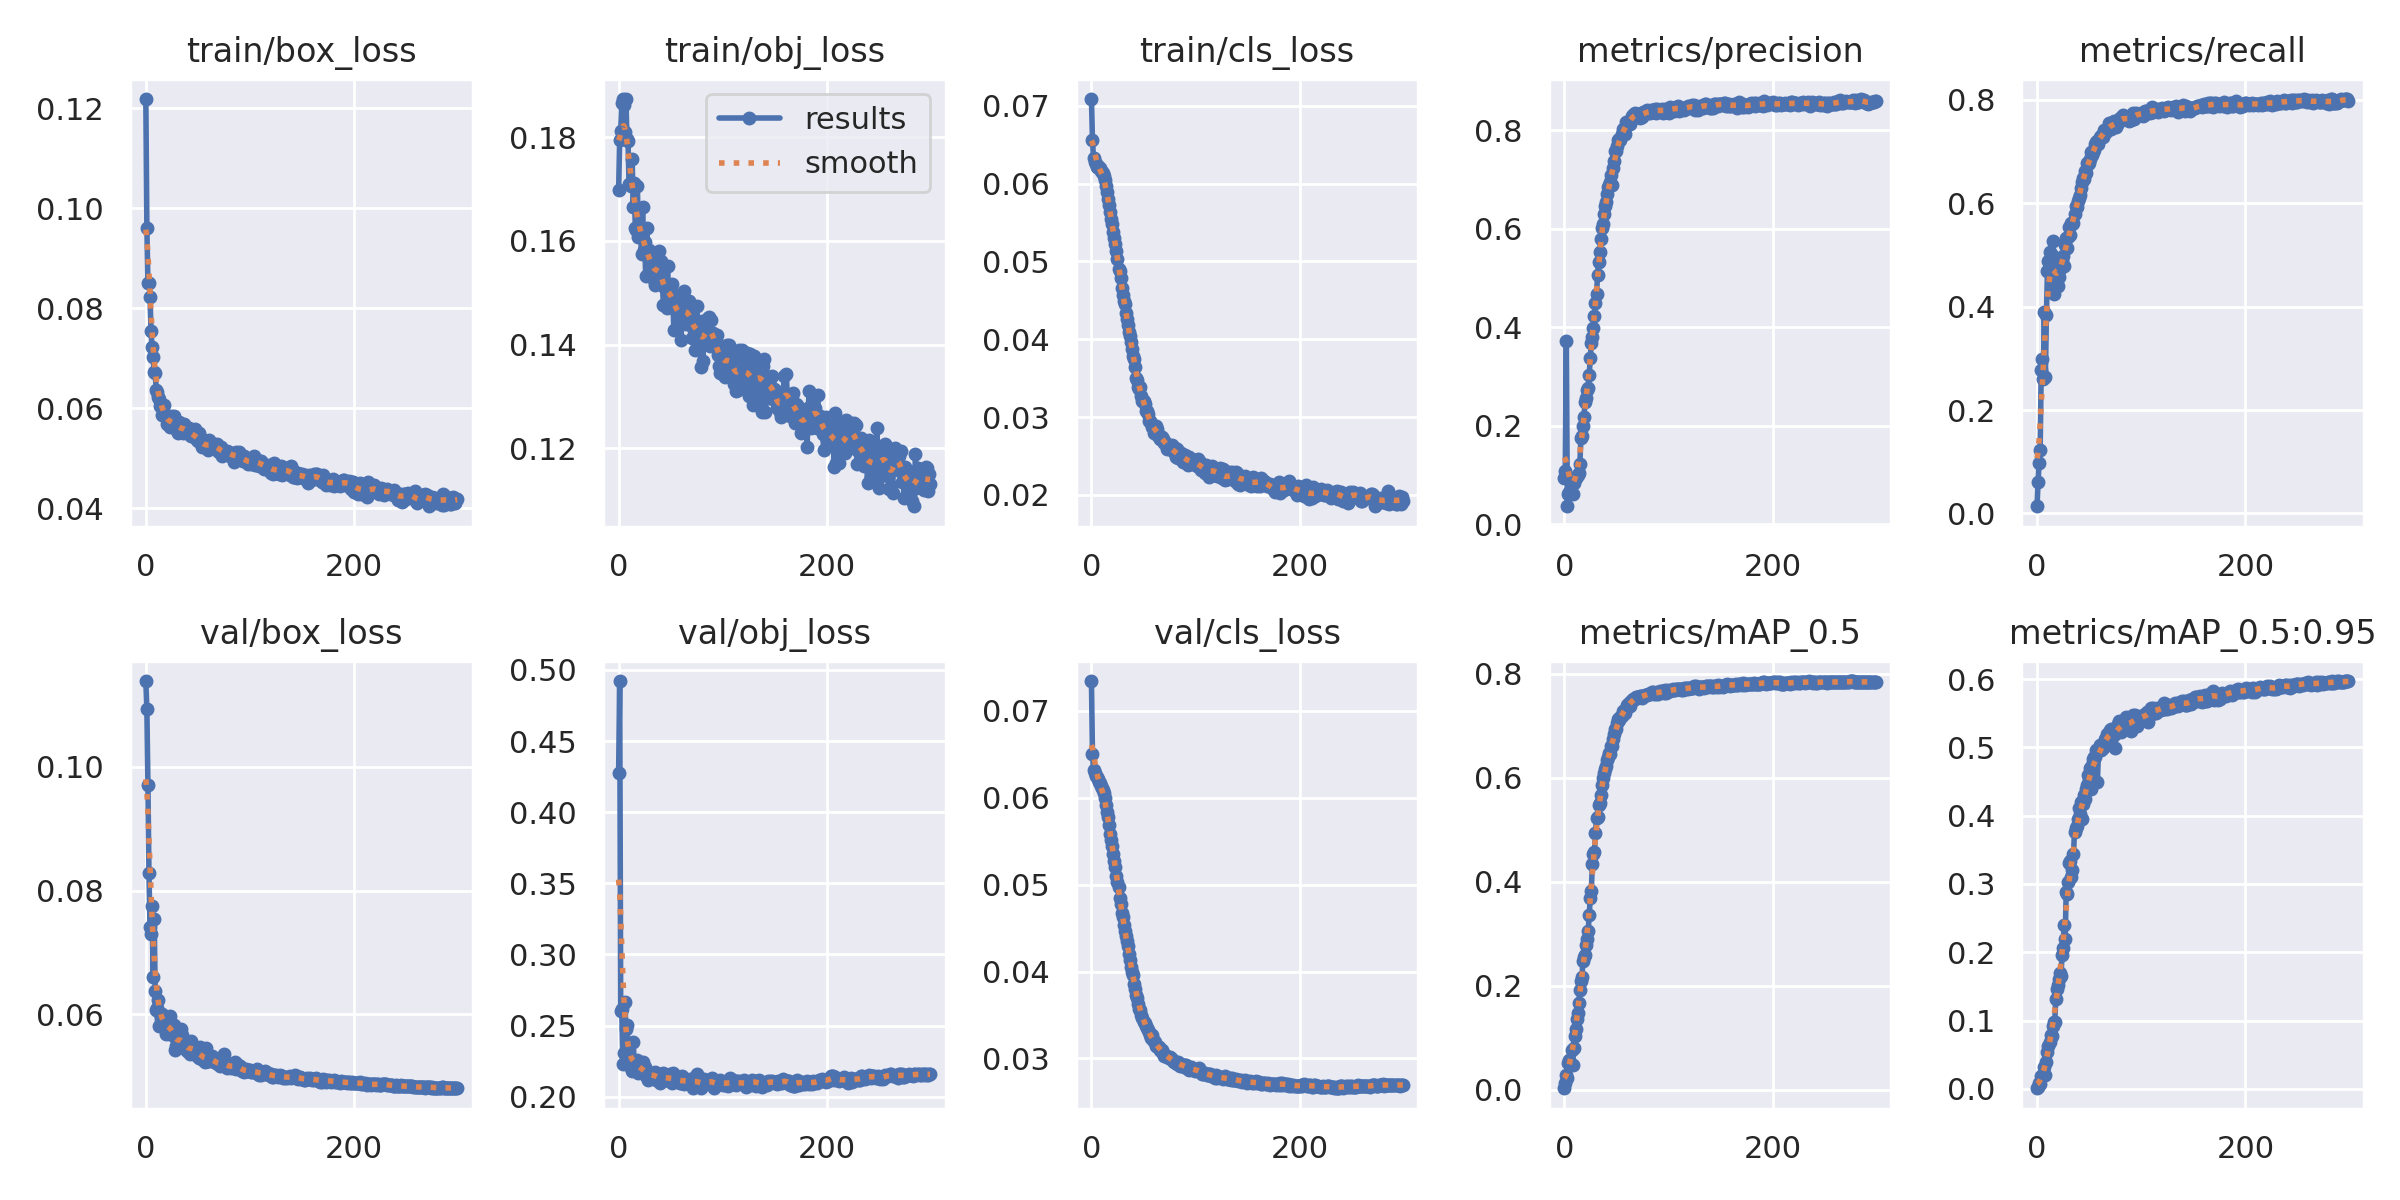

Data behind this chart, as committed beside it:
epoch, train/box_loss, train/obj_loss, train/cls_loss, metrics/precision, metrics/recall, metrics/mAP_0.5, metrics/mAP_0.5:0.95, val/box_loss, val/obj_loss, val/cls_loss, x/lr0, x/lr1, x/lr2
0, 0.1218, 0.1698, 0.07088, 0.09331, 0.01398, 0.003304, 0.0008114, 0.1139, 0.4273, 0.07343, 0.0793, 0.0023, 0.0023
1, 0.09605, 0.1794, 0.06559, 0.108, 0.06089, 0.01316, 0.003314, 0.1093, 0.4922, 0.06509, 0.05768, 0.004685, 0.004685
2, 0.08511, 0.1812, 0.06324, 0.3711, 0.09847, 0.02956, 0.008706, 0.09715, 0.2601, 0.06316, 0.03605, 0.007053, 0.007053
3, 0.08514, 0.1865, 0.06283, 0.03629, 0.1226, 0.02355, 0.007112, 0.08291, 0.2615, 0.06287, 0.01441, 0.009406, 0.009406
4, 0.08217, 0.1873, 0.06255, 0.06062, 0.2767, 0.05158, 0.01912, 0.07412, 0.223, 0.06246, 0.009868, 0.009868, 0.009868
5, 0.07537, 0.1861, 0.0622, 0.06526, 0.2984, 0.05674, 0.01866, 0.07295, 0.2307, 0.06233, 0.009868, 0.009868, 0.009868
6, 0.07233, 0.1809, 0.06227, 0.06287, 0.2599, 0.05026, 0.01974, 0.07751, 0.2667, 0.06215, 0.009835, 0.009835, 0.009835
7, 0.07026, 0.1873, 0.06195, 0.08146, 0.3888, 0.07633, 0.03145, 0.06606, 0.2474, 0.06185, 0.009802, 0.009802, 0.009802
8, 0.06721, 0.1795, 0.06202, 0.06182, 0.2635, 0.04879, 0.01992, 0.07542, 0.2506, 0.0617, 0.009769, 0.009769, 0.009769
9, 0.06707, 0.1793, 0.06157, 0.08408, 0.3829, 0.08149, 0.03998, 0.06371, 0.2324, 0.06139, 0.009736, 0.009736, 0.009736
10, 0.06365, 0.1709, 0.06151, 0.09221, 0.4687, 0.1036, 0.05412, 0.06062, 0.2223, 0.06114, 0.009703, 0.009703, 0.009703
11, 0.06327, 0.1708, 0.06139, 0.09387, 0.4884, 0.1178, 0.06198, 0.06099, 0.2218, 0.06091, 0.00967, 0.00967, 0.00967
12, 0.06228, 0.1706, 0.06095, 0.09759, 0.5065, 0.1357, 0.06852, 0.06231, 0.2206, 0.06052, 0.009637, 0.009637, 0.009637
13, 0.06177, 0.1758, 0.06047, 0.1004, 0.4783, 0.1488, 0.07863, 0.05807, 0.2179, 0.05997, 0.009604, 0.009604, 0.009604
14, 0.06054, 0.1666, 0.05973, 0.1041, 0.5008, 0.1675, 0.07736, 0.06, 0.2386, 0.05921, 0.009571, 0.009571, 0.009571
15, 0.06058, 0.1711, 0.05888, 0.1216, 0.5261, 0.1917, 0.09233, 0.05915, 0.2237, 0.0584, 0.009538, 0.009538, 0.009538
16, 0.05868, 0.1625, 0.05805, 0.1744, 0.4254, 0.21, 0.09808, 0.05999, 0.225, 0.05778, 0.009505, 0.009505, 0.009505
17, 0.0607, 0.1621, 0.05721, 0.179, 0.4398, 0.2176, 0.09747, 0.05956, 0.224, 0.05686, 0.009472, 0.009472, 0.009472
18, 0.05851, 0.1706, 0.05638, 0.1989, 0.4689, 0.2473, 0.1322, 0.05776, 0.226, 0.05583, 0.009439, 0.009439, 0.009439
19, 0.0583, 0.1607, 0.05546, 0.2181, 0.4691, 0.2551, 0.1457, 0.05674, 0.2169, 0.0551, 0.009406, 0.009406, 0.009406
20, 0.05677, 0.1619, 0.05476, 0.2488, 0.4399, 0.2597, 0.1526, 0.05709, 0.2193, 0.0544, 0.009373, 0.009373, 0.009373
21, 0.05713, 0.1624, 0.05383, 0.2556, 0.4582, 0.2796, 0.1604, 0.05862, 0.2177, 0.05353, 0.00934, 0.00934, 0.00934
22, 0.05759, 0.1574, 0.05297, 0.273, 0.4731, 0.2906, 0.1689, 0.0579, 0.2181, 0.05274, 0.009307, 0.009307, 0.009307
23, 0.0563, 0.1665, 0.05225, 0.2772, 0.4763, 0.3048, 0.1646, 0.05974, 0.2247, 0.05205, 0.009274, 0.009274, 0.009274
24, 0.05844, 0.1582, 0.0514, 0.3029, 0.4875, 0.336, 0.1963, 0.0576, 0.2187, 0.05105, 0.009241, 0.009241, 0.009241
25, 0.05788, 0.1598, 0.05036, 0.3382, 0.4976, 0.3693, 0.2068, 0.05661, 0.2206, 0.05033, 0.009208, 0.009208, 0.009208
26, 0.05636, 0.1532, 0.04907, 0.367, 0.4781, 0.3817, 0.2396, 0.0576, 0.2149, 0.04971, 0.009175, 0.009175, 0.009175
27, 0.0585, 0.1626, 0.04881, 0.3806, 0.5195, 0.4351, 0.2189, 0.05819, 0.2184, 0.04846, 0.009142, 0.009142, 0.009142
28, 0.05614, 0.157, 0.04791, 0.3991, 0.5324, 0.4529, 0.2886, 0.05425, 0.2114, 0.04776, 0.009109, 0.009109, 0.009109
29, 0.05586, 0.1583, 0.04654, 0.4234, 0.5126, 0.4568, 0.2849, 0.05491, 0.2137, 0.04672, 0.009076, 0.009076, 0.009076
30, 0.05677, 0.154, 0.04565, 0.4484, 0.5353, 0.4946, 0.3025, 0.05571, 0.2138, 0.04623, 0.009043, 0.009043, 0.009043
31, 0.05514, 0.1537, 0.04496, 0.4678, 0.5531, 0.5226, 0.3313, 0.05486, 0.2159, 0.0453, 0.00901, 0.00901, 0.00901
32, 0.05731, 0.1568, 0.04452, 0.5054, 0.5392, 0.5254, 0.3335, 0.05552, 0.216, 0.04464, 0.008977, 0.008977, 0.008977
33, 0.05554, 0.1572, 0.0434, 0.5318, 0.5617, 0.5482, 0.31, 0.05605, 0.2164, 0.04405, 0.008944, 0.008944, 0.008944
34, 0.05601, 0.1524, 0.04265, 0.5528, 0.5594, 0.5515, 0.3199, 0.05753, 0.2168, 0.04347, 0.008911, 0.008911, 0.008911
35, 0.05608, 0.1515, 0.0418, 0.5792, 0.5621, 0.5677, 0.3443, 0.0566, 0.2172, 0.04297, 0.008878, 0.008878, 0.008878
36, 0.05514, 0.156, 0.04099, 0.602, 0.5801, 0.587, 0.3764, 0.05534, 0.2121, 0.04203, 0.008845, 0.008845, 0.008845
37, 0.0569, 0.154, 0.04044, 0.6088, 0.5952, 0.5994, 0.3817, 0.05455, 0.2123, 0.04134, 0.008812, 0.008812, 0.008812
38, 0.05583, 0.1527, 0.03969, 0.6302, 0.593, 0.6095, 0.3845, 0.05484, 0.2136, 0.04052, 0.008779, 0.008779, 0.008779
39, 0.05568, 0.1581, 0.03874, 0.6469, 0.6046, 0.6166, 0.3949, 0.05436, 0.2147, 0.03997, 0.008746, 0.008746, 0.008746
40, 0.0552, 0.154, 0.03788, 0.6542, 0.6092, 0.6228, 0.4107, 0.05408, 0.2095, 0.03961, 0.008713, 0.008713, 0.008713
41, 0.056, 0.1561, 0.03741, 0.6705, 0.6167, 0.6342, 0.4021, 0.05431, 0.2124, 0.03859, 0.00868, 0.00868, 0.00868
42, 0.05469, 0.1519, 0.0364, 0.6837, 0.6298, 0.6398, 0.4198, 0.05347, 0.2142, 0.038, 0.008647, 0.008647, 0.008647
43, 0.05452, 0.1477, 0.03498, 0.6878, 0.6404, 0.6484, 0.3951, 0.05572, 0.2166, 0.03725, 0.008614, 0.008614, 0.008614
44, 0.05511, 0.1511, 0.03472, 0.6942, 0.6485, 0.6461, 0.4176, 0.05444, 0.2134, 0.03696, 0.008581, 0.008581, 0.008581
45, 0.0547, 0.1511, 0.0339, 0.7098, 0.6471, 0.661, 0.431, 0.0545, 0.2122, 0.03621, 0.008548, 0.008548, 0.008548
46, 0.05421, 0.147, 0.03361, 0.6892, 0.662, 0.6612, 0.4242, 0.05464, 0.2144, 0.03574, 0.008515, 0.008515, 0.008515
47, 0.05583, 0.1552, 0.03382, 0.7236, 0.6593, 0.6753, 0.4386, 0.0542, 0.2122, 0.03557, 0.008482, 0.008482, 0.008482
48, 0.05405, 0.1478, 0.03273, 0.7376, 0.677, 0.684, 0.445, 0.05425, 0.2113, 0.03499, 0.008449, 0.008449, 0.008449
49, 0.05368, 0.1499, 0.032, 0.7577, 0.6764, 0.6943, 0.4593, 0.0533, 0.2162, 0.03468, 0.008416, 0.008416, 0.008416
50, 0.0534, 0.1506, 0.03208, 0.7571, 0.6779, 0.6949, 0.453, 0.05399, 0.2122, 0.03424, 0.008383, 0.008383, 0.008383
51, 0.05497, 0.1517, 0.03166, 0.7674, 0.6859, 0.7048, 0.47, 0.05296, 0.21, 0.03406, 0.00835, 0.00835, 0.00835
52, 0.05327, 0.1497, 0.03078, 0.7804, 0.6986, 0.7134, 0.4385, 0.05475, 0.2165, 0.03371, 0.008317, 0.008317, 0.008317
53, 0.05402, 0.1429, 0.03082, 0.7825, 0.6925, 0.7108, 0.4743, 0.05325, 0.2114, 0.03355, 0.008284, 0.008284, 0.008284
54, 0.05221, 0.1483, 0.03035, 0.7795, 0.6995, 0.7167, 0.4825, 0.05272, 0.2127, 0.03328, 0.008251, 0.008251, 0.008251
55, 0.05253, 0.1479, 0.02954, 0.7922, 0.7027, 0.7183, 0.4865, 0.05252, 0.2145, 0.03302, 0.008218, 0.008218, 0.008218
56, 0.05301, 0.1461, 0.02946, 0.8023, 0.7151, 0.7294, 0.486, 0.05285, 0.2118, 0.03264, 0.008185, 0.008185, 0.008185
57, 0.05229, 0.1464, 0.0292, 0.8006, 0.7186, 0.7281, 0.4967, 0.05218, 0.2107, 0.03239, 0.008152, 0.008152, 0.008152
58, 0.05236, 0.1484, 0.02875, 0.7931, 0.7205, 0.7251, 0.4487, 0.05446, 0.2122, 0.03264, 0.008119, 0.008119, 0.008119
59, 0.05284, 0.1441, 0.0288, 0.8167, 0.7151, 0.7333, 0.4966, 0.05249, 0.2095, 0.03209, 0.008086, 0.008086, 0.008086
... 240 more rows
